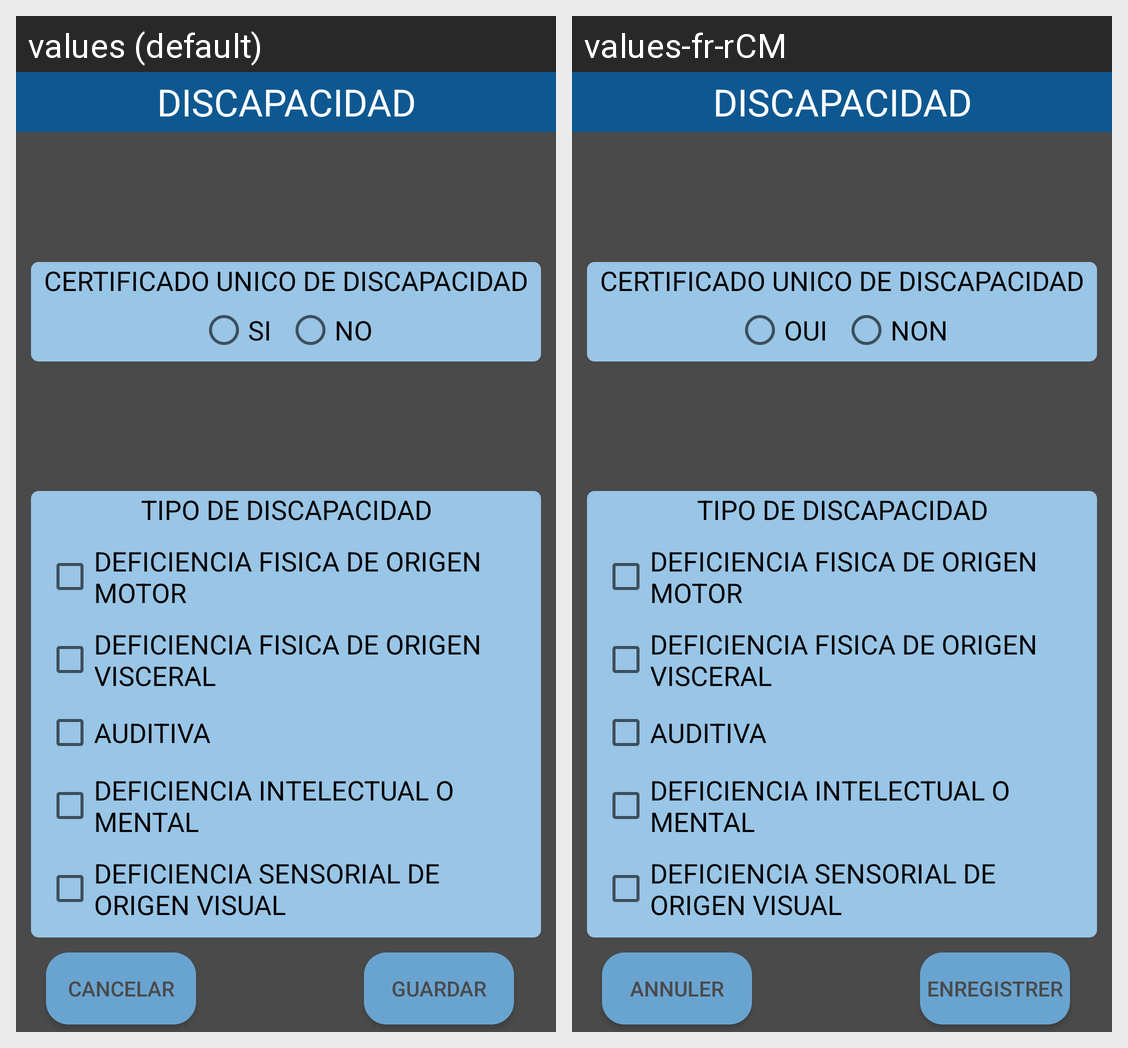

This grid shows one Android layout under two languages. Give, for every string resource on the screen, its name, the default text and each shown locale's text.
Android screen res/layout/alert_discapacidad.xml rendered under 2 locales, left to right: values (default), values-fr-rCM. Device: Nexus 5 (rendered at 1080×1920; each locale shown at half size, 540×960, under a caption strip naming it); theme AppTheme.
Strings drawn on this screen, with the default value and each locale's value (text and hints the layout hard-codes, and strings that could not be matched under every locale, appear in the picture but are not listed):

tipo_discapacidad
  values: TIPO DE DISCAPACIDAD
  values-fr-rCM: TIPO DE DISCAPACIDAD  [not translated; the default value is used]

deficiencia_fisica_origen_motor
  values: DEFICIENCIA FISICA DE ORIGEN MOTOR
  values-fr-rCM: DEFICIENCIA FISICA DE ORIGEN MOTOR  [not translated; the default value is used]

deficiencia_fisica_origen_visceral
  values: DEFICIENCIA FISICA DE ORIGEN VISCERAL
  values-fr-rCM: DEFICIENCIA FISICA DE ORIGEN VISCERAL  [not translated; the default value is used]

auditiva
  values: AUDITIVA
  values-fr-rCM: AUDITIVA  [not translated; the default value is used]

deficiencia_intelectual_mental
  values: DEFICIENCIA INTELECTUAL O MENTAL
  values-fr-rCM: DEFICIENCIA INTELECTUAL O MENTAL  [not translated; the default value is used]

deficiencia_sensorial_origen_visual
  values: DEFICIENCIA SENSORIAL DE ORIGEN VISUAL
  values-fr-rCM: DEFICIENCIA SENSORIAL DE ORIGEN VISUAL  [not translated; the default value is used]

discapacidad
  values: DISCAPACIDAD
  values-fr-rCM: DISCAPACIDAD  [not translated; the default value is used]

cancelar
  values: CANCELAR
  values-fr-rCM: ANNULER

guardar
  values: GUARDAR
  values-fr-rCM: ENREGISTRER

si
  values: SI
  values-fr-rCM: OUI

no
  values: NO
  values-fr-rCM: NON

certificado_unico_discapacidad
  values: CERTIFICADO UNICO DE DISCAPACIDAD
  values-fr-rCM: CERTIFICADO UNICO DE DISCAPACIDAD  [not translated; the default value is used]
